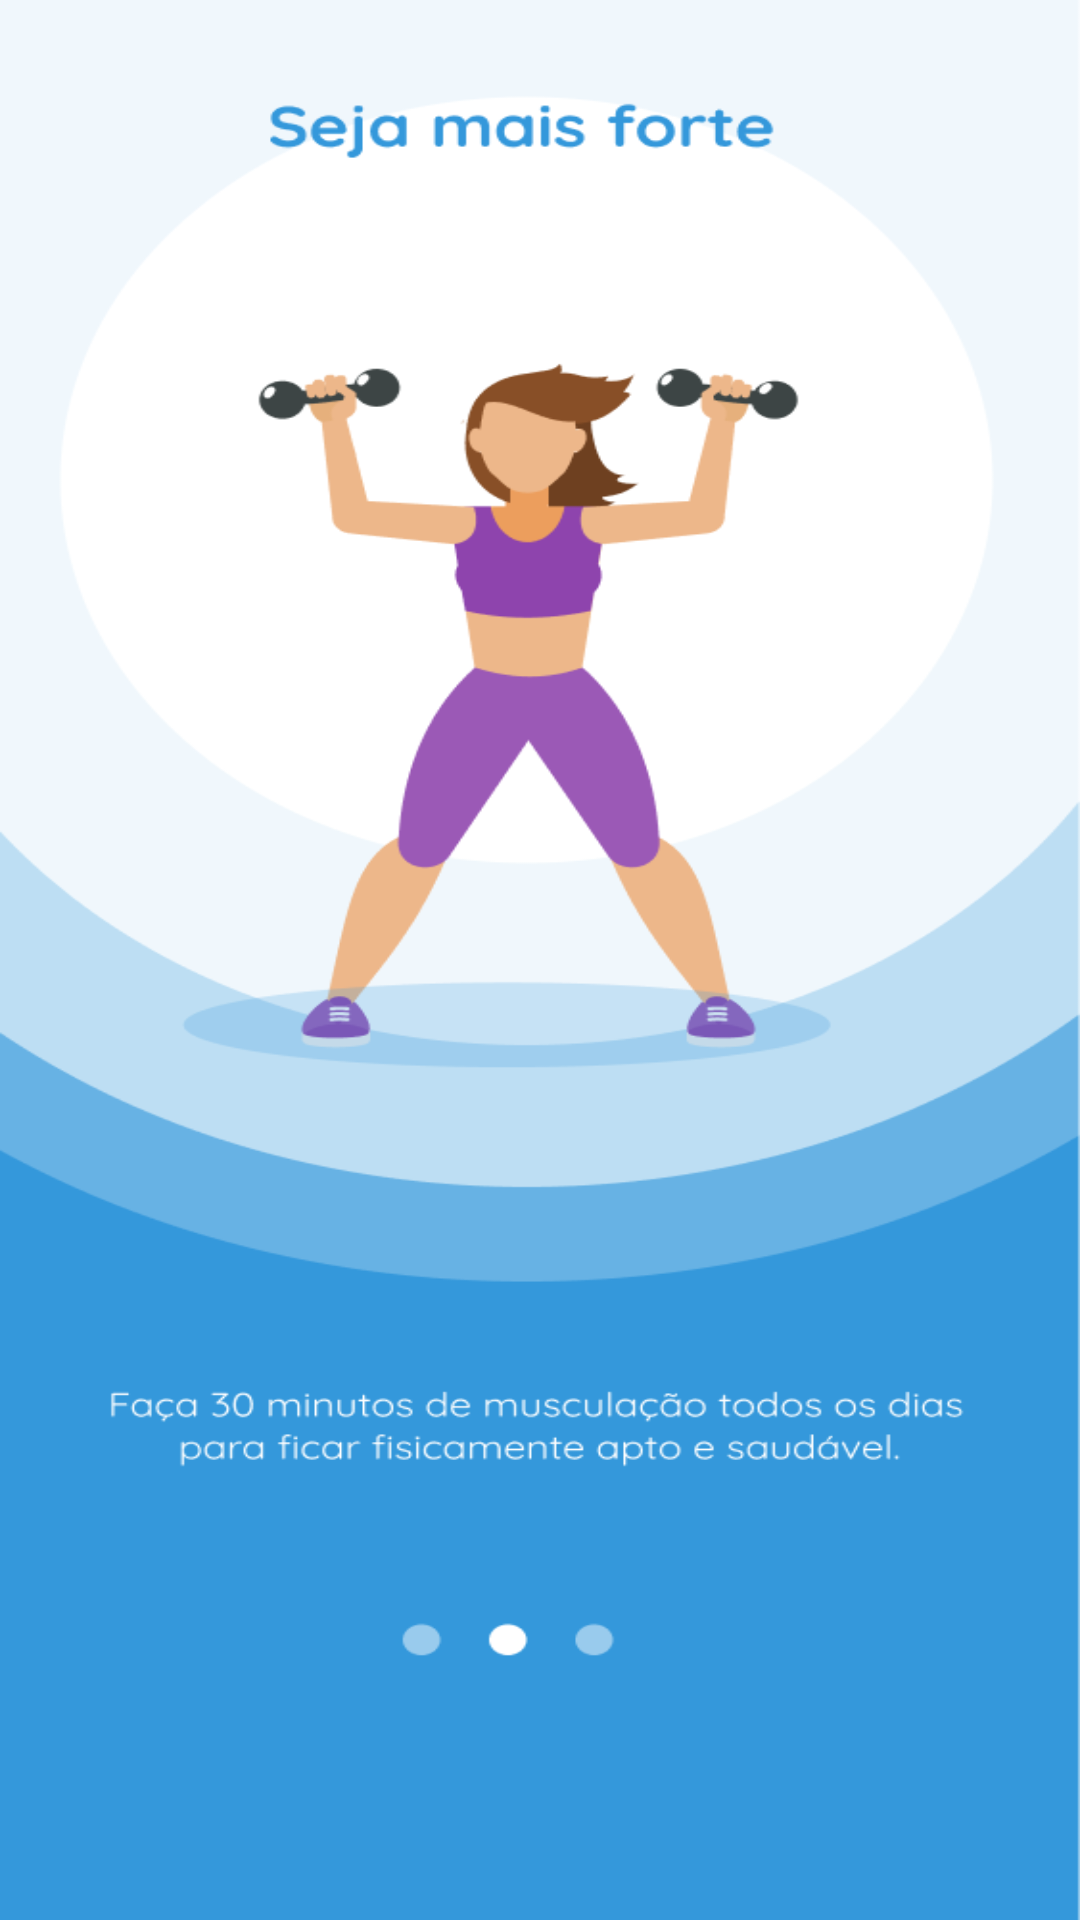

Write the Android layout XML for this screen, with the resource values it uses.
<!-- AndroidManifest.xml: application theme Theme.UfitnessApp -->
<!-- res/layout/fragment_second_ongoing.xml -->
<?xml version="1.0" encoding="utf-8"?>
<RelativeLayout xmlns:android="http://schemas.android.com/apk/res/android"
    xmlns:tools="http://schemas.android.com/tools"
    android:layout_width="match_parent"
    android:layout_height="match_parent"
    tools:context=".activity.fragment.SecondOngoingFragment"
    android:background="@drawable/onboarding_5">


</RelativeLayout>
<!-- resources referenced by this layout -->
<resources>
  <!-- drawable onboarding_5: png bitmap (drawable, 48110 bytes) -->
  <style name="Theme.UfitnessApp" parent="Theme.MaterialComponents.DayNight.DarkActionBar">
          
          <item name="colorPrimary">@color/purple_500</item>
          <item name="colorPrimaryVariant">@color/purple_700</item>
          <item name="colorOnPrimary">@color/white</item>
          
          <item name="colorSecondary">@color/teal_200</item>
          <item name="colorSecondaryVariant">@color/teal_700</item>
          <item name="colorOnSecondary">@color/black</item>
          
          <item name="android:statusBarColor" tools:targetApi="l">?attr/colorPrimaryVariant</item>
          
      </style>
  <color name="purple_500">#3498DB</color>
  <color name="purple_700">#FF3700B3</color>
  <color name="white">#FFFFFFFF</color>
  <color name="teal_200">#FF03DAC5</color>
  <color name="teal_700">#FF018786</color>
  <color name="black">#FF000000</color>
</resources>
